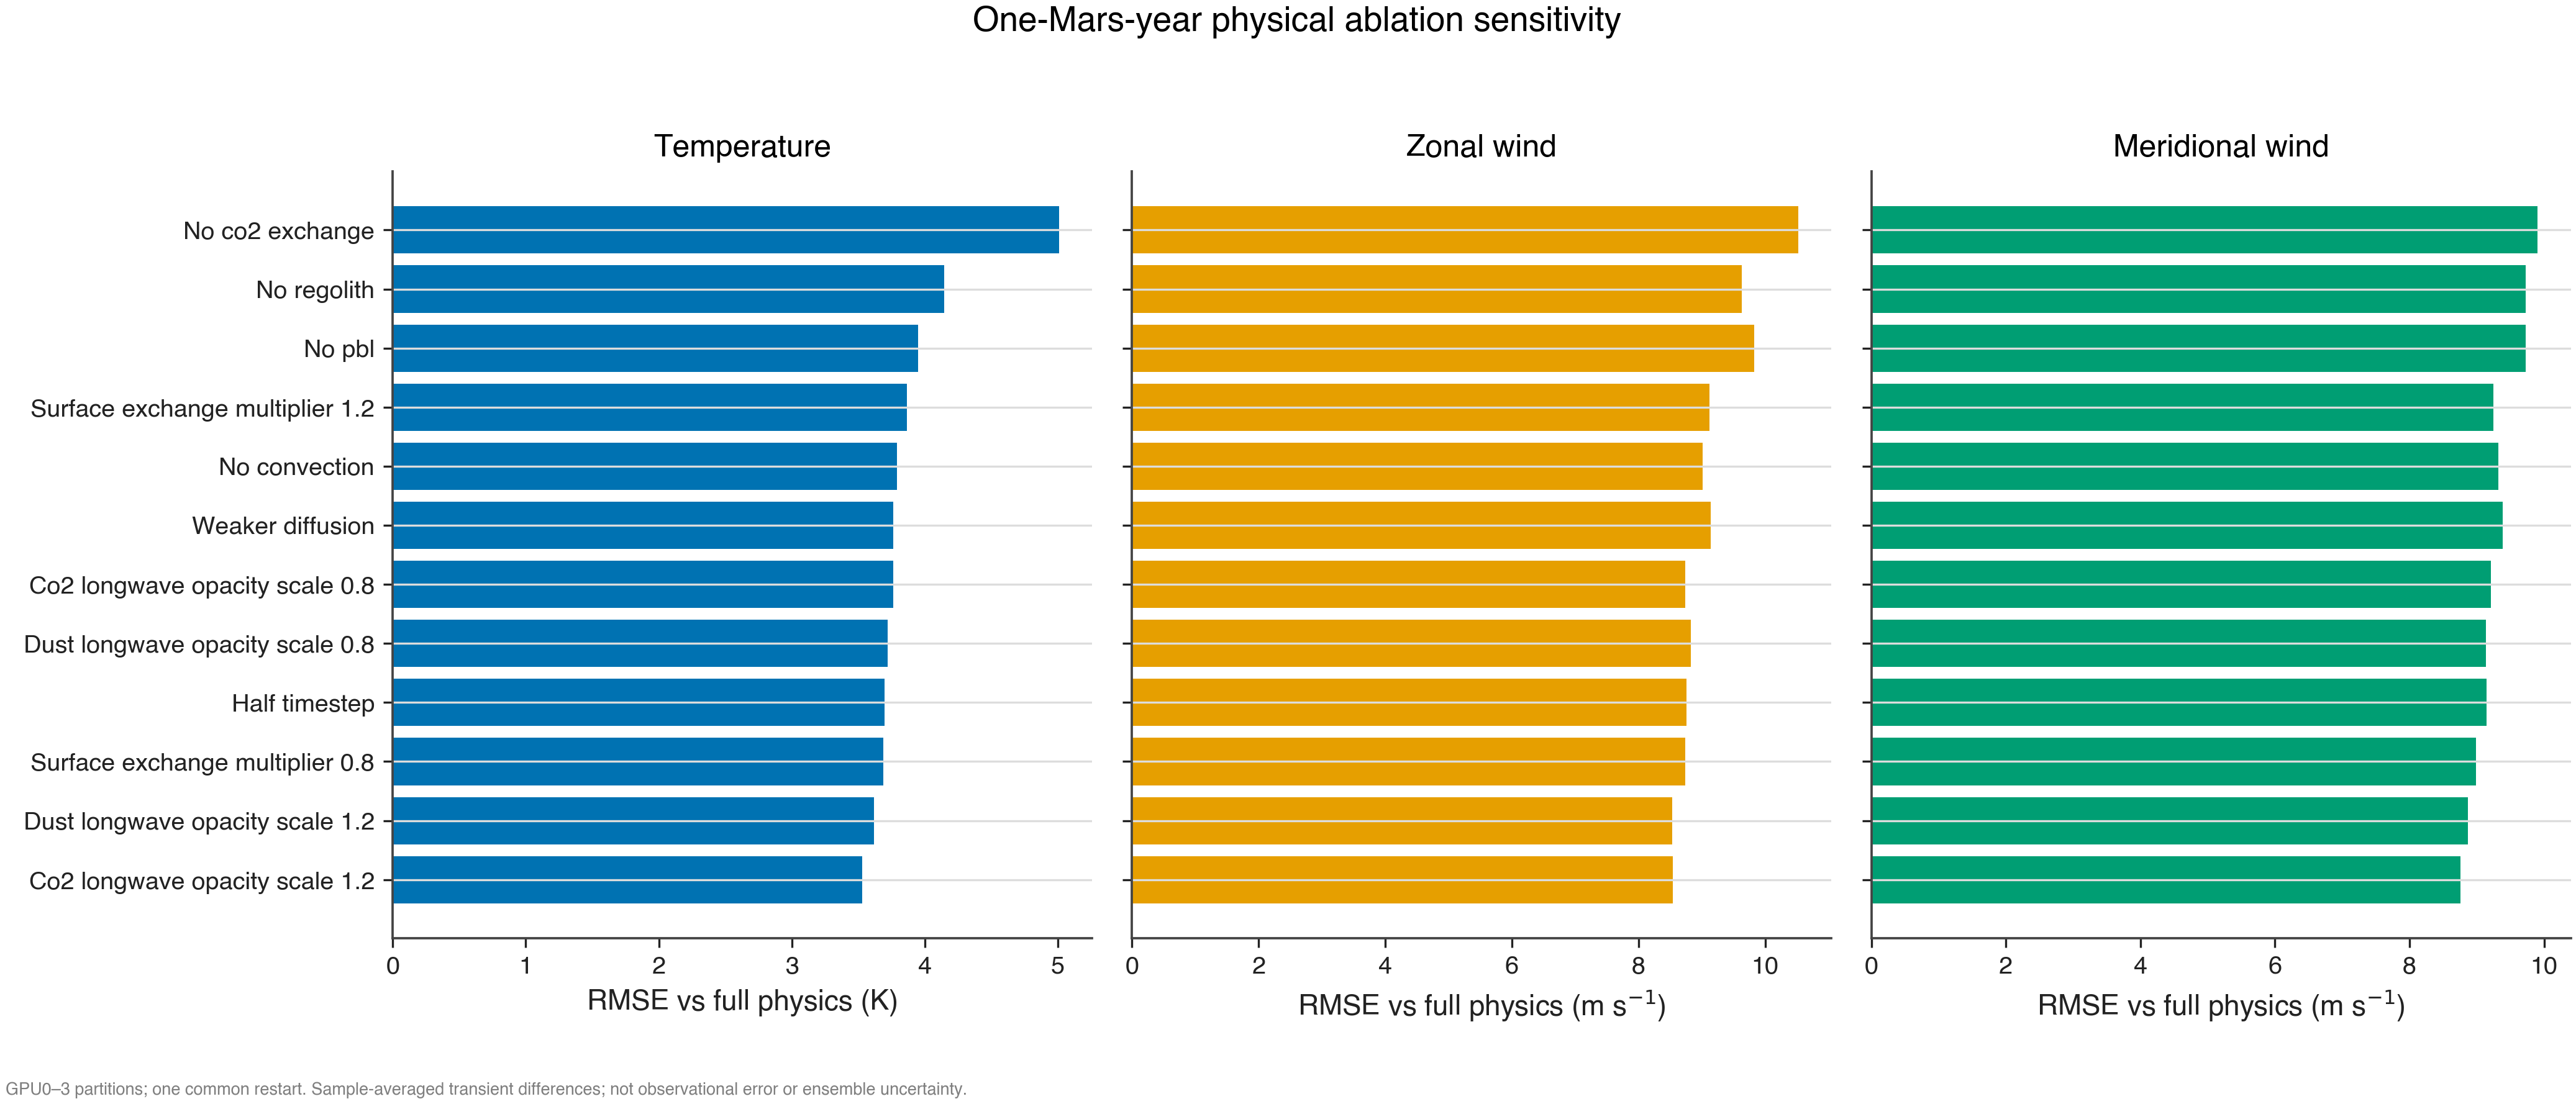

Data behind this chart, as committed beside it:
case, status, temperature_rmse_vs_full_k, u_rmse_vs_full_ms, v_rmse_vs_full_ms, max_relative_co2_drift, max_wind_ms, energy_change_j_m2_sr, aam_change_kg_m_s_sr, wall_seconds, compile_seconds, source_directory
full, finite, 0.0, 0.0, 0.0, 4.284988919245336e-09, 236, 3369514, 9703581583, 6063, 13.68, outputs/Untitled
co2_longwave_opacity_scale_1.2, finite, 3.531, 8.546, 8.754, 4.2775029074348944e-09, 220.8, 3475429, 9559777307, 6123, 2.831, outputs/paper-year-gpu2
dust_longwave_opacity_scale_1.2, finite, 3.616, 8.535, 8.867, 4.256465180318969e-09, 239.8, 3402789, 7003733395, 6097, 2.949, outputs/paper-year-gpu3
surface_exchange_multiplier_0.8, finite, 3.687, 8.741, 8.984, 4.301038414311621e-09, 226.5, 2458129, 7606597712, 6103, 3.242, outputs/paper-year-gpu1
half_timestep, finite, 3.7, 8.761, 9.148, 8.54180959297679e-09, 237.8, 3358530, 8777237612, 12194, 13.58, outputs/paper-year-gpu3
dust_longwave_opacity_scale_0.8, finite, 3.72, 8.829, 9.139, 4.257430075149671e-09, 226.6, 3234541, 4762857450, 6139, 3.028, outputs/paper-year-gpu2
co2_longwave_opacity_scale_0.8, finite, 3.762, 8.739, 9.209, 4.25149959681903e-09, 221.2, 3286173, 5995370058, 6121, 3.08, outputs/paper-year-gpu2
weaker_diffusion, finite, 3.765, 9.145, 9.388, 4.231372585650206e-09, 222.7, 3271811, 11051028252, 6098, 13.92, outputs/paper-year-gpu1
no_convection, finite, 3.792, 9.013, 9.317, 4.2584271664480874e-09, 233.2, 2961411, 7097664441, 6082, 13.85, outputs/Untitled
surface_exchange_multiplier_1.2, finite, 3.867, 9.12, 9.248, 4.2179643111595055e-09, 239.4, 4070097, 8906045351, 6128, 3.111, outputs/paper-year-gpu3
no_pbl, finite, 3.95, 9.827, 9.729, 4.147677090671209e-09, 226.4, 2046041, 6459460284, 5629, 5.103, outputs/Untitled
no_regolith, finite, 4.144, 9.627, 9.727, 4.134695030799662e-09, 228.9, -5755928, -30523236534, 6054, 12.88, outputs/Untitled
no_co2_exchange, finite, 5.009, 10.52, 9.902, 3.949909510581051e-09, 236.3, -651954, -858388194, 6065, 13.48, outputs/paper-year-gpu1
